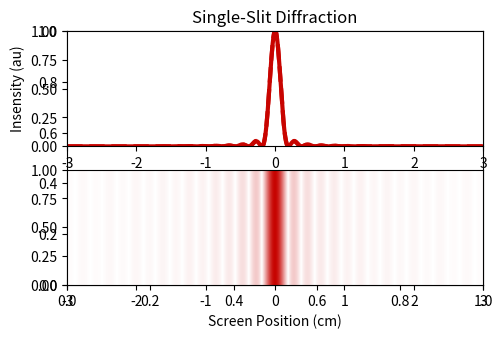

This chart was generated by the following Python code: (Note: this script raises an exception after producing the figure.)
"""
Created on Thu Jan 12 21:08:50 2017
#Will Streyer, UIN: 535574423
#Homework 1, problem: Diffraction
#Calculates the intensity of light diffracted by a single slit onto a
#screen. The wavelenth is fixed at 1 micron and the distance to the screen
#is 30 cm. Displays the diffraction pattern. You can change the slit width
#and the number of points sources used to approximate the pattern.
@author: wstreyer
"""
#%% Import modules
import matplotlib.pyplot as plt
import numpy  as np
from matplotlib.widgets import Slider, Button, RadioButtons

#%% Numerically calculate diffraction
# d = Distance to screen (m)
# a = Slit Width (m)
# l = Wavelength of light (m)
# N = Number of Point Sources
#y = %Partition of the screen width (m)
    # i.e y = np.linspace(-d, d, 100001)*2
    
def numDiffraction(d, a, l, N):
    #Partition screen width
    y = np.linspace(-d0, d0, 1001)*0.1       #m
    
    # Find angle between slit and 
    # each point on the screen
    theta = np.arctan(y/d)   #radians
    
    #Partition slit into N
    #point sources
    sources = np.linspace(-a/2, a/2, N)    #m 
    
    #Pre-allocate E-field array
    #This will hold the value of the
    #total field amplitude at each
    #point on the screen
    E = np.zeros(np.shape(y))
    dx = np.zeros(np.shape(sources))
    phase = np.zeros(np.shape(sources))
    
    #Determine the E-field at each point on the screen
    for ii in range(1, len(y), 1):
        
        #Find the path length difference
        #between the current point source and the first one
        dx = (sources[0]-sources)*np.sin(theta[ii])
        
        #Find the phase difference
        #d_phase = k*d_pathlength
        phase = 2*np.pi*dx/l
        
        #To add two waves with a phase difference:
        #Let E1 = E0cos(wt - kx) and E2 = E0cos(wt - kx +d_p),
        #then E1 + E2 = 2E0cos(d_p/2)cos(wt-kx)
        #Since we are going to normalize the intensity, we will just keep
        #track of the cos(d_p/2) contribution to field amplitude
        E[ii] = sum(np.cos(phase/2))
        
    #Find the intensity
    I = E**2
    
    #Find the max intensity
    I_max = max(I)
    
    #Normalize the Intensity
    I /= I_max
    I[0] = I[-1]
    return(y, I)

#%% Compute Fraunhoffer diffraction pattern
# The Fraunhoffer formula is the limit as
# the number of point sources goes to infinity
def Fraunhoffer(y, d, a, l):
    theta = np.arctan(y/d)
    beta = np.pi/l*a*np.sin(theta)
    I = np.sinc(beta/np.pi)**2
    return(I)

#%% Find the expected minima
# o is the number of +/- orders to calculate
def diffraction_minima(d, l, a, o):
    # Enumerate orders of minima.
    order = np.concatenate([np.arange(-o, 0, 1), np.arange(1, o+1, 1)])
    
    # Calculate the angle at which minima are expected
    theta = np.arcsin(order*l/a)
    
    # Convert that angle to a screen position
    y_n = d*np.tan(theta)
    
    #Remove imaginary minima
    y_n[np.where(np.abs(np.real(y_n))<1e-15)] = np.nan
    return(y_n)  

#%% Convert wavelength (nm) to approximate RGB values
#http://stackoverflow.com/questions/3407942/rgb-values-of-visible-spectrum
def wl2RGB(wl):
    R = 0.0
    G = 0.0
    B = 0.0
    if (wl >= 400.0) & (wl < 410.0):
        t = (wl - 400.0) / (410.0 - 400.0)
        R = +(0.33*t) - (0.20*t*t)
    elif (wl>=410.0) & (wl<475.0):
        t = (wl - 410.0)/(475.0 - 410.0)
        R = 0.14 - (0.13*t*t)
    elif ((wl>=545.0) & (wl<595.0)):
        t = (wl-545.0)/(595.0-545.0)
        R = +(1.98*t) - (t*t)
    elif (wl>=595.0) & (wl<650.0):
        t = (wl - 595.0)/(650.0 - 595.0)
        R = 0.98 + (0.06*t) - (0.40*t*t)
    elif (wl>=650.0) & (wl<700.0):
        t = (wl - 650.0)/(700.0 - 650.0)
        R = 0.65 - (0.84*t) + (0.20*t*t)
    if (wl>=415.0) & (wl<475.0):
        t = (wl - 415.0)/(475.0 - 415.0)
        G = +(0.80*t*t)
    elif (wl>=475.0) & (wl<590.0):
        t = (wl - 475.0)/(590.0 - 475.0) 
        G = 0.8 + (0.76*t) - (0.80*t*t)
    elif (wl>=585.0) & (wl<639.0):
        t = (wl - 585.0)/(639.0 - 585.0)
        G = 0.84 - (0.84*t)
    if (wl>=400.0) & (wl<475.0):
        t = (wl - 400.0)/(475.0 - 400.0)
        B = +(2.20*t) - (1.50*t*t)
    elif (wl>=475.0) & (wl<560.0):
        t = (wl-475.0)/(560.0-475.0)
        B = 0.7 - t + (0.30*t*t)
    return(R, G, B)
    
#%% Initial Values
#Distance to screen, const
d0 = .30                   #m

# Wavelength/Color
l0 = 0.638e-6               #m
r, g, b = wl2RGB(l0*1e9)

# Slit Width, const
a0 = 100e-6                 #m  

# Number of Point Sources
N0 = 100     

#%% Calculate and plot the diffraction pattern
fig = plt.subplots()
plt.subplots_adjust(left=0.25, bottom=0.35)

y, I = numDiffraction(d0, a0, l0, N0)

#Plot the intensity vs. screen position in cm
ax1 = plt.subplot(211)
h1, = plt.plot(y*100, I, lw = 3.0, ls = '-', c = (r, g, b))  
#plt.title('Intensity Pattern of ' + str(l*1e6) + ' um Light Diffracted by a ' +
#          str(a*1e6) + ' um slit' + '\n at a distance of ' + str(d*100) + 
#          ' cm, Approximated by ' + str(N) + ' point sources')
plt.title('Single-Slit Diffraction')
plt.ylabel('Insensity (au)')
plt.axis([y[0]*100, y[-1]*100, 0, 1])

# Calculate and plot the Fraunhoffer pattern
F = Fraunhoffer(y, d0, a0, l0)
h2, = plt.plot(y*100, F, lw = 3.0, ls = '--', c = (r, g, b))
#plt.legend(['N-Point Sources', 'Fraunhoffer'])

#Construct RGBA Array for diffraction pattern
#Alpha is mapped to intensity value, while RGB is mapped from wl
R = np.ones((1, len(y)))*r
G = np.ones((1, len(y)))*g
B = np.ones((1, len(y)))*b
A = np.ones((1, len(y)))
for ii in range(len(y)):
    A[:, ii] = I[ii]**0.5
ax2 = plt.subplot(212)
RGBA = np.stack((R,G,B,A), axis = -1)
h3 = plt.imshow(RGBA, extent=[y[0]*100, y[-1]*100, 0, 1], aspect = 'auto')
plt.xlabel('Screen Position (cm)')
#ax2.set_axis_bgcolor((0,0,0))
#axcbar = plt.axes([0.92,0.35,0.01,0.25])
#plt.colorbar(h3, cax = axcbar)

#Add Slider Widgets
axcolor = 'lightgoldenrodyellow'
axslitw = plt.axes([0.25, 0.1, 0.65, 0.03], axisbg=axcolor)
axwavl = plt.axes([0.25, 0.15, 0.65, 0.03], axisbg=axcolor)
axsrcs = plt.axes([0.25, 0.20, 0.65, 0.03], axisbg=axcolor)

sslitw = Slider(axslitw, 'Slit Width (um)', 1, 200, valinit=a0*1e6)
swavl = Slider(axwavl, 'Wavelength (nm)', 350, 750, valinit=l0*1e9)
ssrcs = Slider(axsrcs, 'Point Sources', 2, 100, valinit=N0)

#Update plots when sliders change
def update(val):
    #Get new values
    a = sslitw.val*1e-6
    l = swavl.val*1e-9
    r, g, b = wl2RGB(l*1e9)
    N = int(ssrcs.val)
    
    #Calcuate/Update new numerical diffraction
    y, I = numDiffraction(d0, a, l, N)
    h1.set_ydata(I)
    h1.set_color((r, g, b))
    
    #Calcuate/Update new analytical diffraction
    F = Fraunhoffer(y, d0, a, l)
    h2.set_ydata(F)
    h2.set_color((r, g, b))

    #Construct RGBA Array for diffraction pattern
    #Alpha is mapped to intensity value, while RGB is mapped from wl
    R = np.ones((1, len(y)))*r
    G = np.ones((1, len(y)))*g
    B = np.ones((1, len(y)))*b
    A = np.ones((1, len(y)))
    for ii in range(len(y)):
        A[:, ii] = I[ii]**0.5
    RGBA = np.stack((R,G,B,A), axis = -1)
    h3.set_data(RGBA)
    plt.draw()
    #fig.canvas.draw_idle()

#Apply updates when sliders move
sslitw.on_changed(update)
swavl.on_changed(update)
ssrcs.on_changed(update)

#Add linear/log Radio buttons
rax = plt.axes([0.025, 0.75, 0.10, 0.10], axisbg=axcolor)
radio = RadioButtons(rax, ('linear', 'log'), active=0)
def ax_type(label):
    ax1.set_yscale(label, nonposy='clip')
    ax1.autoscale(enable = True, axis = 'y', tight = 'none')
    plt.draw()
    #fig.canvas.draw_idle()

radio.on_clicked(ax_type)

#Add a reset button
resetax = plt.axes([0.8, 0.025, 0.1, 0.04])
button = Button(resetax, 'Reset', color=axcolor, hovercolor='0.975')
def reset(event):
    sslitw.reset()
    swavl.reset()
    ssrcs.reset()
    plt.draw()

button.on_clicked(reset)

#Show updated plots
plt.show()
